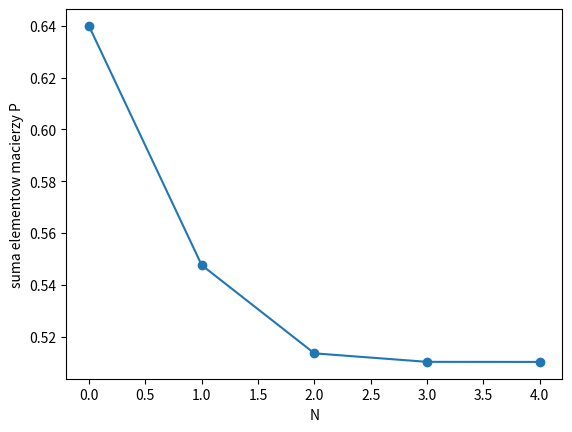

Recreate this plot in Python.
from math import sqrt

from matplotlib import pyplot as plt


def matrix_sum(matrix):
    sum = 0
    for ee in matrix:
        for e in ee:
            sum += e
    return sum

def matrix_max(matrix):
    max = 0
    for ee in matrix:
        for e in ee:
            if e > max:
                max=e
    return max


def matrix_multi(matrix):
    result = [[0, 0, 0],
              [0, 0, 0],
              [0, 0, 0]]

    for i in range(len(matrix)):

        for j in range(len(matrix[0])):

            for k in range(len(matrix)):
                result[i][j] += matrix[i][k] * matrix[k][j]

    return result


def A():
    P = [[0.64, 0.32, 0.04], [0.4, 0.5, 0.1], [0.25, 0.50, 0.25]]
    P_prev = [[0, 0, 0, 0],
              [0, 0, 0, 0],
              [0, 0, 0, 0]]
    e = 10 ** (-5)
    x = []
    y = []
    while (abs(matrix_max(P) - matrix_max(P_prev)) > e):

        y.append(matrix_max(P))
        P_prev = P
        P = matrix_multi(P)
    x.extend([i for i in range(len(y))])

    plt.plot(x, y, marker='o')
    plt.xlabel('N')
    plt.ylabel('suma elementow macierzy P')

    plt.show()


def B():
    pass


A()